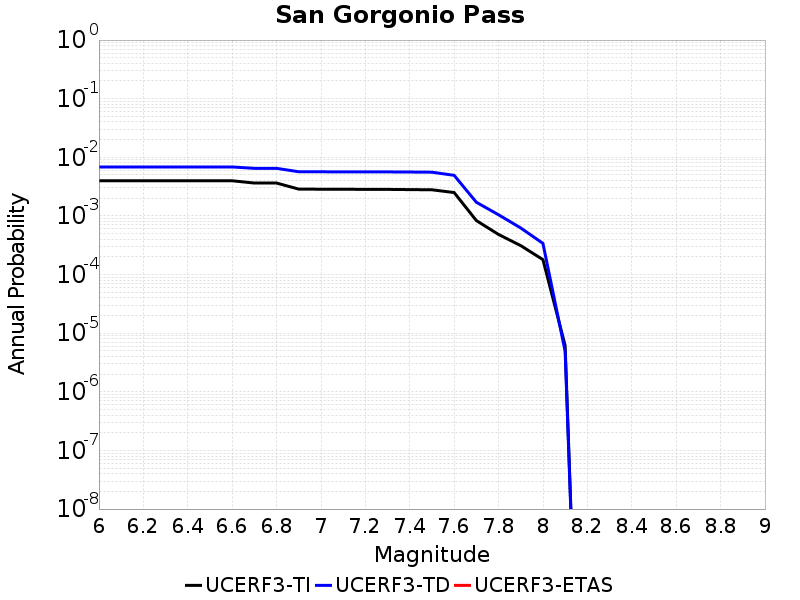

The table this chart was drawn from, first rows:
Magnitude, UCERF3-TI Prob, UCERF3-TD Prob, UCERF3-ETAS Prob
6.0, 0.003981, 0.006846, 0.0
6.1, 0.003981, 0.006846, 0.0
6.2, 0.003981, 0.006846, 0.0
6.3, 0.003981, 0.006846, 0.0
6.4, 0.003981, 0.006846, 0.0
6.5, 0.003981, 0.006846, 0.0
6.6, 0.003981, 0.006846, 0.0
6.7, 0.003639, 0.006486, 0.0
6.8, 0.003639, 0.006486, 0.0
6.9, 0.002868, 0.005672, 0.0
7.0, 0.002857, 0.00566, 0.0
7.1, 0.00285, 0.005652, 0.0
7.2, 0.002842, 0.005643, 0.0
7.3, 0.002836, 0.005637, 0.0
7.4, 0.002813, 0.005609, 0.0
7.5, 0.002792, 0.005572, 0.0
7.6, 0.002506, 0.004927, 0.0
7.7, 8.340483E-4, 0.001711, 0.0
7.8, 4.8297356E-4, 0.001047, 0.0
7.9, 3.1174847E-4, 6.234027E-4, 0.0
8.0, 1.7954981E-4, 3.400283E-4, 0.0
8.1, 6.1506507E-6, 4.8888332E-6, 0.0
